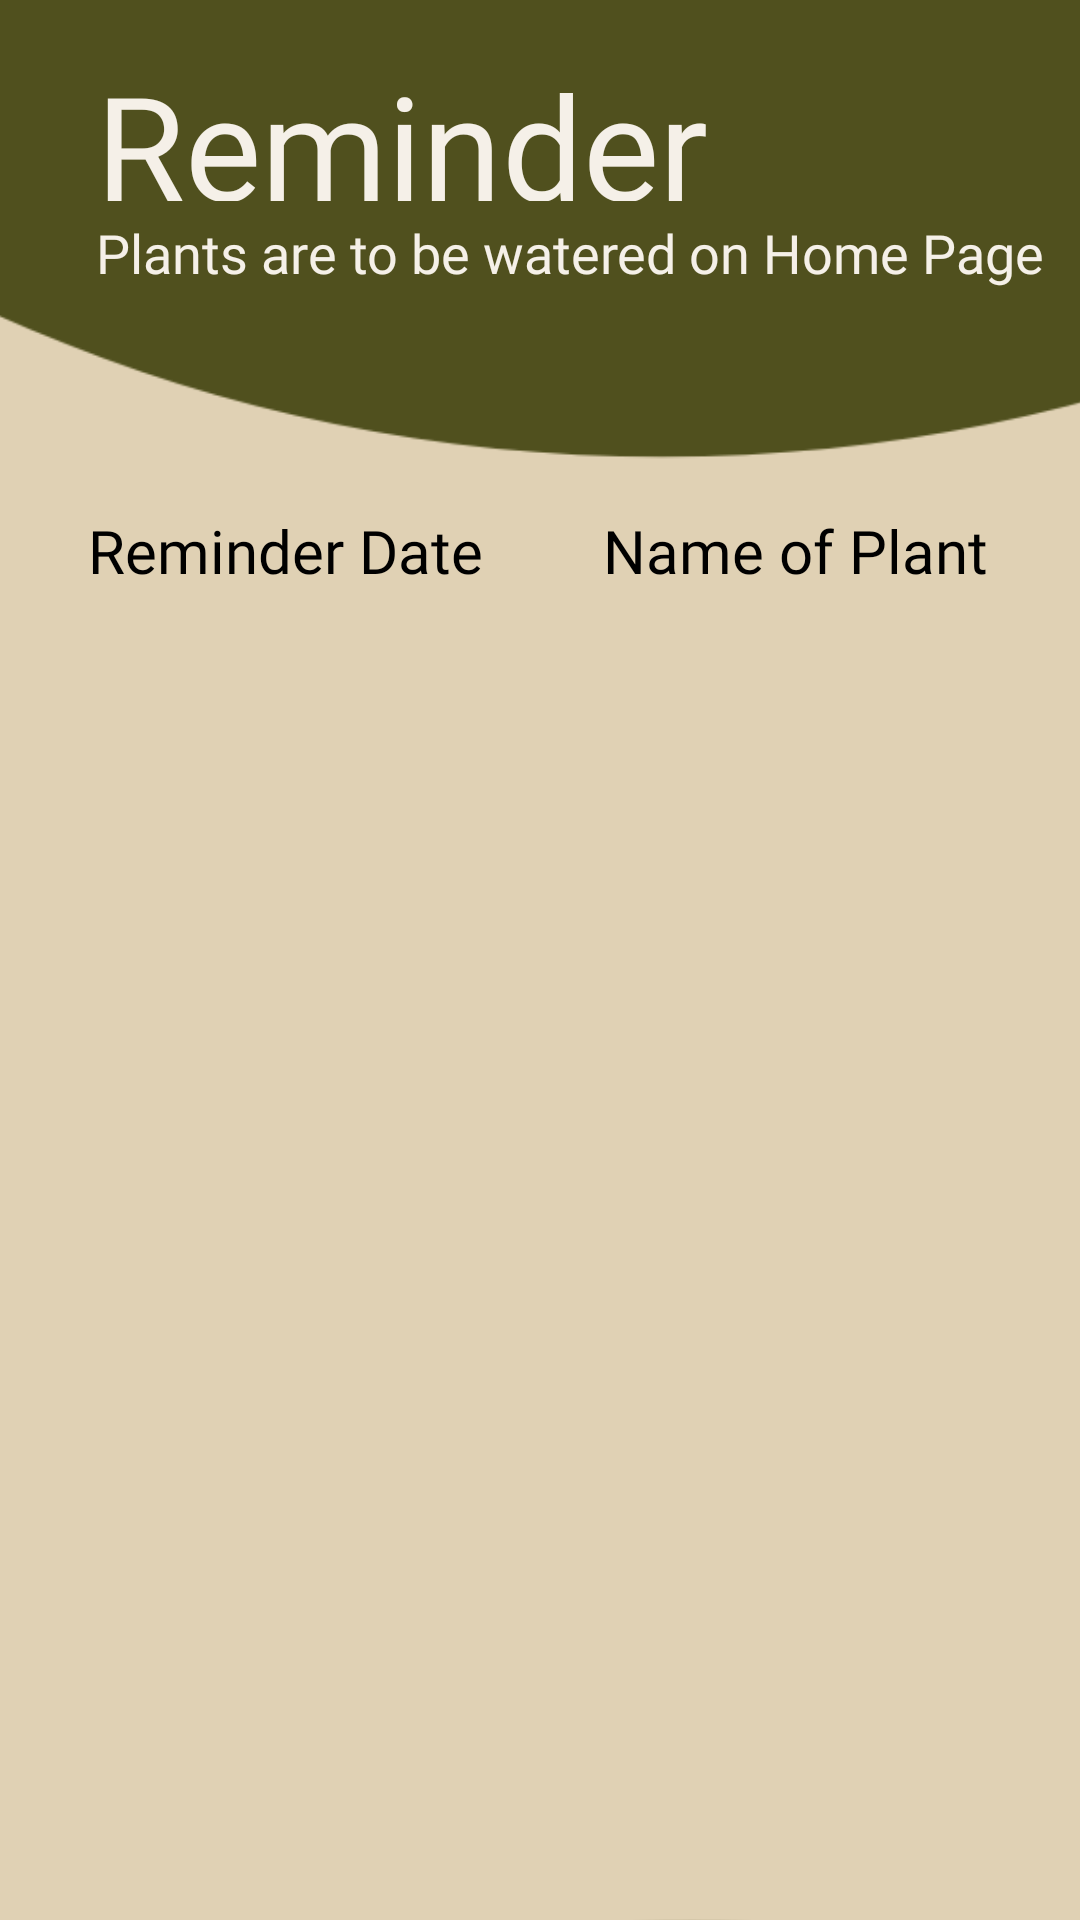

Produce the Android XML layout that renders to this screen, including the resource entries it uses.
<!-- AndroidManifest.xml: application theme Theme.PlantCareApplicationAndroid -->
<!-- res/layout/reminderpage.xml -->
<?xml version="1.0" encoding="utf-8"?>
<androidx.constraintlayout.widget.ConstraintLayout xmlns:android="http://schemas.android.com/apk/res/android"
    xmlns:app="http://schemas.android.com/apk/res-auto"
    xmlns:tools="http://schemas.android.com/tools"
    android:layout_width="match_parent"
    android:layout_height="match_parent"
    android:background="@color/beige">

    
    <androidx.appcompat.widget.AppCompatImageView
        android:id="@+id/appCompatImageView3"
        android:layout_width="1300dp"
        android:layout_height="1300dp"
        android:layout_marginStart="-430dp"
        android:layout_marginTop="-1040dp"
        app:layout_constraintStart_toStartOf="parent"
        app:layout_constraintTop_toTopOf="parent"
        app:srcCompat="@drawable/ic_baseline_lens_24" />

    
    
    <androidx.appcompat.widget.AppCompatImageView
        android:layout_width="1600dp"
        android:layout_height="800dp"
        android:layout_marginStart="-570dp"
        android:layout_marginTop="540dp"
        app:layout_constraintStart_toStartOf="parent"
        app:layout_constraintTop_toTopOf="parent"
        app:srcCompat="@drawable/ic_wifi_bar_24" />

    <androidx.appcompat.widget.AppCompatImageView
        android:layout_width="83dp"
        android:layout_height="80dp"
        android:layout_marginStart="184dp"
        android:layout_marginTop="645dp"
        app:layout_constraintStart_toStartOf="parent"
        app:layout_constraintTop_toTopOf="parent"
        app:srcCompat="@drawable/home_icon_white" />

    <androidx.appcompat.widget.AppCompatImageView
        android:layout_width="64dp"
        android:layout_height="64dp"
        android:layout_marginStart="284dp"
        android:layout_marginTop="660dp"
        app:layout_constraintStart_toStartOf="parent"
        app:layout_constraintTop_toTopOf="parent"
        app:srcCompat="@drawable/ic_baseline_manage_accounts_24" />

    <androidx.appcompat.widget.AppCompatImageView
        android:layout_width="64dp"
        android:layout_height="64dp"
        android:layout_marginStart="104dp"
        android:layout_marginTop="660dp"
        app:layout_constraintStart_toStartOf="parent"
        app:layout_constraintTop_toTopOf="parent"
        app:srcCompat="@drawable/ic_baseline_notifications_active_24" />
    

    <TextView
        android:id="@+id/home"
        android:layout_width="207dp"
        android:layout_height="51dp"
        android:layout_marginStart="32dp"
        android:layout_marginTop="16dp"
        android:fontFamily="@font/londrina_solid"
        android:text="Reminders"
        android:textAlignment="textStart"
        android:textColor="@color/off_white"
        android:textSize="48sp"
        app:layout_constraintStart_toStartOf="parent"
        app:layout_constraintTop_toTopOf="parent"
        app:lineHeight="57sp" />

    <TextView
        android:id="@+id/home_desc"
        android:layout_width="329dp"
        android:layout_height="37dp"
        android:layout_marginStart="32dp"
        android:layout_marginTop="72dp"
        android:fontFamily="@font/livvic"
        android:text="Plants are to be watered on Home Page"
        android:textAlignment="textStart"
        android:textColor="@color/off_white"
        android:textSize="18sp"
        app:layout_constraintStart_toStartOf="parent"
        app:layout_constraintTop_toTopOf="parent"
        app:lineHeight="18sp" />

    <ScrollView
        android:layout_width="fill_parent"
        android:layout_height="wrap_content"
        android:fillViewport="false"
        android:orientation="vertical"
        android:padding="10dp"
        tools:ignore="MissingConstraints"
        tools:layout_editor_absoluteX="0dp"
        tools:layout_editor_absoluteY="-2dp">

        <LinearLayout
            android:id="@+id/linearLayout1"
            android:layout_width="fill_parent"
            android:layout_height="100dp"
            android:layout_marginTop="150dp"
            android:layout_marginBottom="20dp"
            android:orientation="vertical">
            app:layout_constraintTop_toTopOf="parent"
            tools:ignore="MissingConstraints">


            <LinearLayout
                android:id="@+id/linearLayout3"
                android:layout_width="fill_parent"
                android:layout_height="0dp"
                android:layout_marginTop="10dp"
                android:layout_weight="0.5"
                android:orientation="horizontal"
                app:layout_constraintTop_toTopOf="parent"
                tools:ignore="MissingConstraints">

                <TextView
                    android:id="@+id/givenname"
                    android:layout_width="0dp"
                    android:layout_height="wrap_content"
                    android:layout_gravity="center"
                    android:layout_weight="0.5"
                    android:fontFamily="@font/livvic"
                    android:gravity="center"
                    android:text="Reminder Date"
                    android:textColor="@color/black"
                    android:textSize="20sp"
                    app:layout_constraintEnd_toEndOf="parent"
                    app:layout_constraintStart_toStartOf="parent"
                    app:layout_constraintTop_toBottomOf="@+id/home_desc" />

                <TextView
                    android:id="@+id/entergivenname"
                    android:layout_width="0dp"
                    android:layout_height="wrap_content"
                    android:layout_gravity="center"
                    android:layout_weight="0.5"
                    android:fontFamily="@font/livvic"
                    android:gravity="center"
                    android:text="Name of Plant"
                    android:textColor="@color/black"
                    android:textSize="20sp"
                    app:layout_constraintEnd_toEndOf="parent"
                    app:layout_constraintStart_toStartOf="parent"
                    app:layout_constraintTop_toBottomOf="@+id/home_desc" />
            </LinearLayout>




        </LinearLayout>
    </ScrollView>
</androidx.constraintlayout.widget.ConstraintLayout>
<!-- resources referenced by this layout -->
<resources>
  <color name="beige">#E0D1B4</color>
  <color name="black">#FF000000</color>
  <color name="off_white">#F5F0E8</color>
  <!-- drawable ic_baseline_lens_24 (drawable) -->
  <vector android:height="24dp" android:tint="#50501E"
      android:viewportHeight="24" android:viewportWidth="24"
      android:width="24dp" xmlns:android="http://schemas.android.com/apk/res/android">
      <path android:fillColor="@android:color/white" android:pathData="M12,2C6.48,2 2,6.48 2,12s4.48,10 10,10 10,-4.48 10,-10S17.52,2 12,2z"/>
  </vector>
  <!-- drawable ic_baseline_manage_accounts_24 (drawable) -->
  <vector android:height="24dp" android:tint="#ECE7CF"
      android:viewportHeight="24" android:viewportWidth="24"
      android:width="24dp" xmlns:android="http://schemas.android.com/apk/res/android">
      <path android:fillColor="@android:color/white" android:pathData="M10,8m-4,0a4,4 0,1 1,8 0a4,4 0,1 1,-8 0"/>
      <path android:fillColor="@android:color/white" android:pathData="M10.67,13.02C10.45,13.01 10.23,13 10,13c-2.42,0 -4.68,0.67 -6.61,1.82C2.51,15.34 2,16.32 2,17.35V20h9.26C10.47,18.87 10,17.49 10,16C10,14.93 10.25,13.93 10.67,13.02z"/>
      <path android:fillColor="@android:color/white" android:pathData="M20.75,16c0,-0.22 -0.03,-0.42 -0.06,-0.63l1.14,-1.01l-1,-1.73l-1.45,0.49c-0.32,-0.27 -0.68,-0.48 -1.08,-0.63L18,11h-2l-0.3,1.49c-0.4,0.15 -0.76,0.36 -1.08,0.63l-1.45,-0.49l-1,1.73l1.14,1.01c-0.03,0.21 -0.06,0.41 -0.06,0.63s0.03,0.42 0.06,0.63l-1.14,1.01l1,1.73l1.45,-0.49c0.32,0.27 0.68,0.48 1.08,0.63L16,21h2l0.3,-1.49c0.4,-0.15 0.76,-0.36 1.08,-0.63l1.45,0.49l1,-1.73l-1.14,-1.01C20.72,16.42 20.75,16.22 20.75,16zM17,18c-1.1,0 -2,-0.9 -2,-2s0.9,-2 2,-2s2,0.9 2,2S18.1,18 17,18z"/>
  </vector>
  <!-- drawable ic_baseline_notifications_active_24 (drawable) -->
  <vector android:height="24dp" android:tint="#F5F0D8"
      android:viewportHeight="24" android:viewportWidth="24"
      android:width="24dp" xmlns:android="http://schemas.android.com/apk/res/android">
      <path android:fillColor="@android:color/white" android:pathData="M7.58,4.08L6.15,2.65C3.75,4.48 2.17,7.3 2.03,10.5h2c0.15,-2.65 1.51,-4.97 3.55,-6.42zM19.97,10.5h2c-0.15,-3.2 -1.73,-6.02 -4.12,-7.85l-1.42,1.43c2.02,1.45 3.39,3.77 3.54,6.42zM18,11c0,-3.07 -1.64,-5.64 -4.5,-6.32L13.5,4c0,-0.83 -0.67,-1.5 -1.5,-1.5s-1.5,0.67 -1.5,1.5v0.68C7.63,5.36 6,7.92 6,11v5l-2,2v1h16v-1l-2,-2v-5zM12,22c0.14,0 0.27,-0.01 0.4,-0.04 0.65,-0.14 1.18,-0.58 1.44,-1.18 0.1,-0.24 0.15,-0.5 0.15,-0.78h-4c0.01,1.1 0.9,2 2.01,2z"/>
  </vector>
  <!-- drawable ic_wifi_bar_24 (drawable) -->
  <vector android:height="24dp" android:tint="#50501E"
      android:viewportHeight="24" android:viewportWidth="24"
      android:width="24dp" xmlns:android="http://schemas.android.com/apk/res/android">
      <path android:fillColor="@android:color/white" android:pathData="M12.01,21.49L23.64,7c-0.45,-0.34 -4.93,-4 -11.64,-4C5.28,3 0.81,6.66 0.36,7l11.63,14.49 0.01,0.01 0.01,-0.01z"/>
  </vector>
  <style name="Theme.PlantCareApplicationAndroid" parent="Theme.MaterialComponents.DayNight.NoActionBar">
          
          <item name="colorPrimary">@color/purple_500</item>
          <item name="colorPrimaryVariant">@color/purple_700</item>
          <item name="colorOnPrimary">@color/white</item>
          
          <item name="colorSecondary">@color/teal_200</item>
          <item name="colorSecondaryVariant">@color/teal_700</item>
          <item name="colorOnSecondary">@color/black</item>
          
          <item name="android:statusBarColor" tools:targetApi="l">?attr/colorPrimaryVariant</item>
          
      </style>
  <color name="purple_500">#FF6200EE</color>
  <color name="purple_700">#FF3700B3</color>
  <color name="white">#FFFFFFFF</color>
  <color name="teal_200">#FF03DAC5</color>
  <color name="teal_700">#FF018786</color>
</resources>
